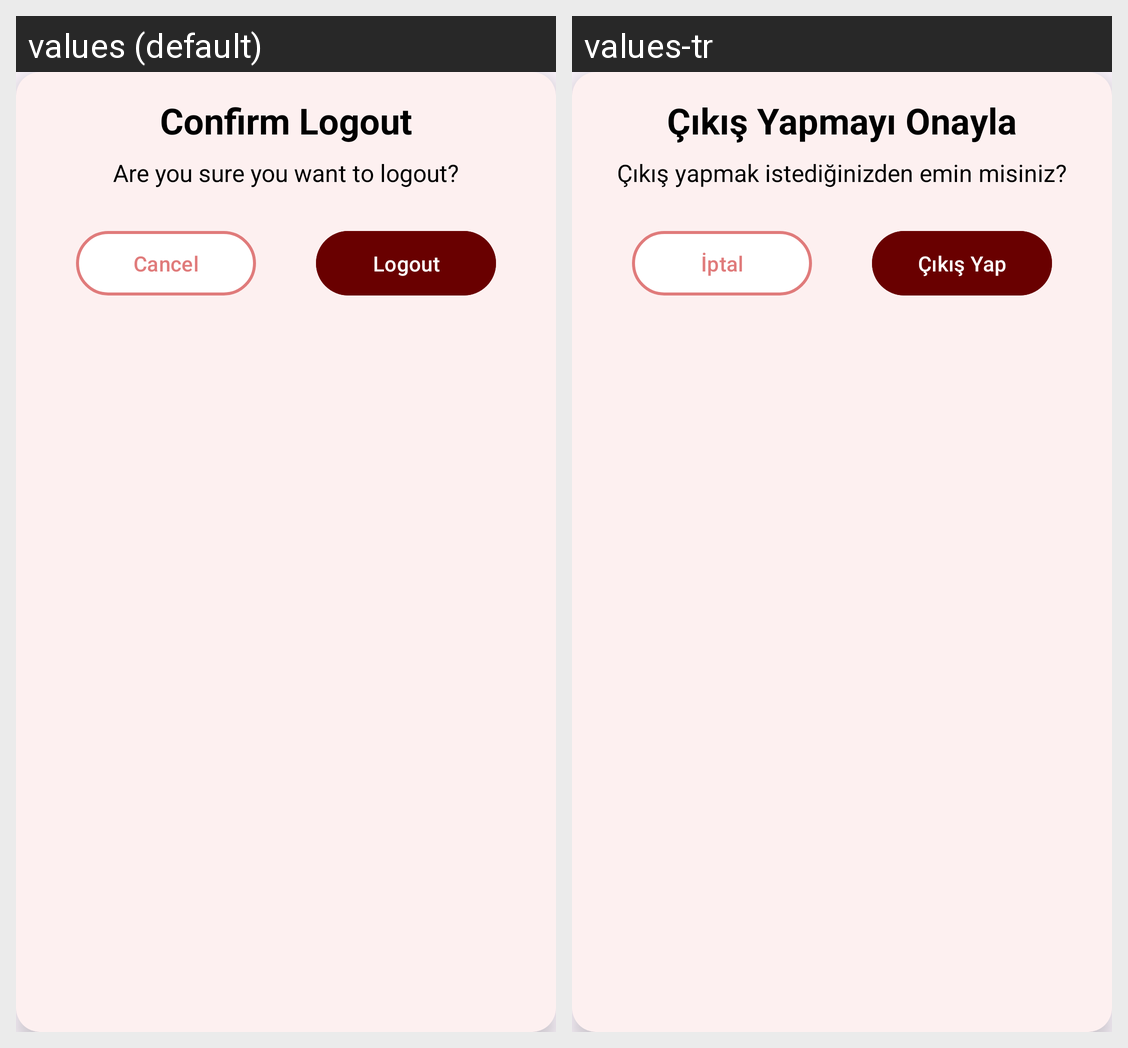

Here is an Android app screen in its default locale and in the app's own translations. Write out the translated-string differences for the strings that appear on this screen.
Android screen res/layout/dialog_logout_custom.xml rendered under 2 locales, left to right: values (default), values-tr. Device: Nexus 5 (rendered at 1080×1920; each locale shown at half size, 540×960, under a caption strip naming it); theme Theme.SecretSantaAI.
Strings drawn on this screen, with the default value and each locale's value (text and hints the layout hard-codes, and strings that could not be matched under every locale, appear in the picture but are not listed):

confirm_logout
  values: Confirm Logout
  values-tr: Çıkış Yapmayı Onayla

are_you_sure_you_want_to_logout
  values: Are you sure you want to logout?
  values-tr: Çıkış yapmak istediğinizden emin misiniz?

cancel
  values: Cancel
  values-tr: İptal

logout
  values: Logout
  values-tr: Çıkış Yap
